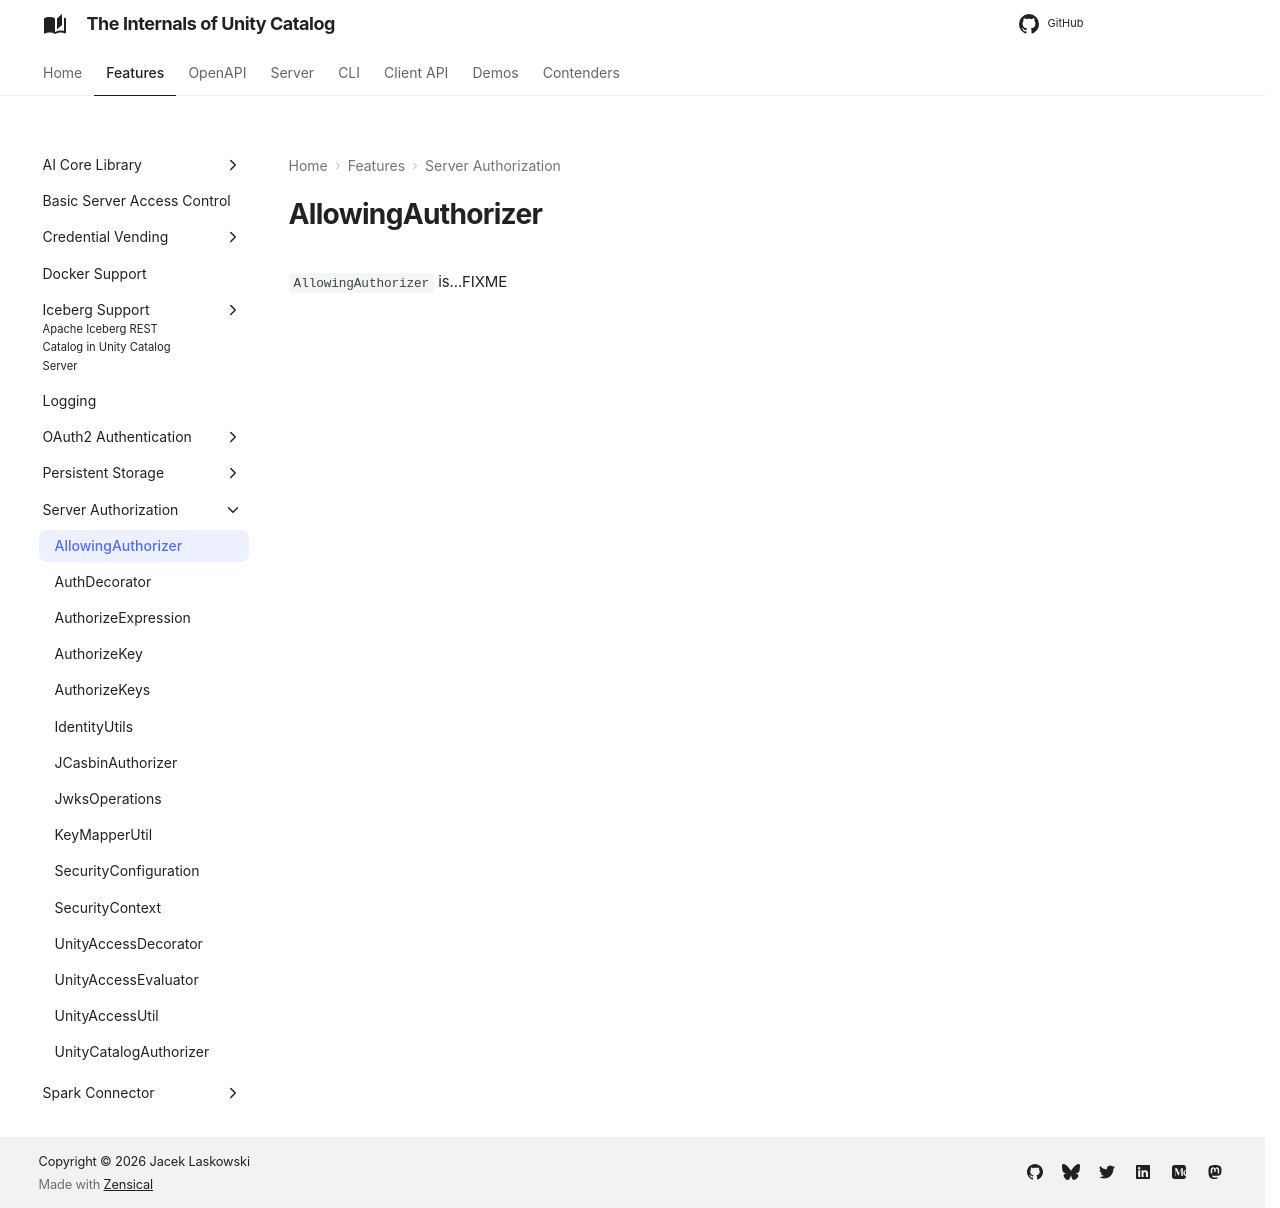

repository: japila-books/unity-catalog-internals · page: server-authorization/AllowingAuthorizer/index.html · generator: mkdocs

# AllowingAuthorizer

`AllowingAuthorizer` is...FIXME
